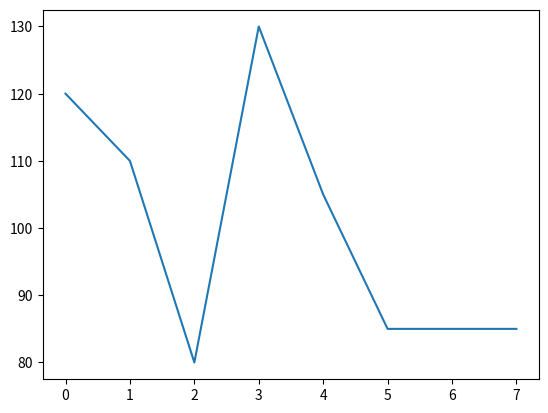

Generate this figure with matplotlib: (Note: this script raises an exception after producing the figure.)
import numpy as np #importamos numpy
import matplotlib.pyplot as plt #importamos matplotlib.pyplot

compras = [120, 110, 80, 130, 105 ,85, 85, 85] #definimos la lista de las compras

compras_vec = np.array(compras) #convertimos la lista en un vector de numpy

print(f"La compra máxima fue de {compras_vec.max()} mil pesos.")
#mostramos el valor máximo usando una string con formato
print(f"El promedio de precios de las compras es de {compras_vec.mean()} mil pesos.\n")
#mostramos el valor promedio usando una string con formato

plt.plot(compras_vec) #colocamos el vector en el gráfico

por = input("Ingrese el porcentaje de aumento deseado:\n") #guardamos la entrada de porcentaje

while "%" in por:
    por = por.replace("%", "") #quitamos todos los % que haya escrito la persona hasta que no quede ninguno

while not por.isnumeric(): #repetimos esto solo mientras lo que nos queda luego de quitar los % no sea un número
    por = input("Porcentaje inadecuado, reintente:\n") #volvemos a pedir el porcentaje
    por = por.replace("%", "") #quitamos los % de nuevo luego de cada intento

por = int(por) #convertimos la string ingresada en un número entero
compras_vec_a = compras_vec * (1 + (por/100))
#le sumamos el porcentaje pedido a los valores del vector y lo guardamos en otra variable
plt.plot(compras_vec_a) #agregamos este otro vector al gráfico
plt.title("Compras de Aeroparque al proveedor de alimentos") #título del gráfico
plt.xlabel("Número de compra") #etiqueta del eje x
plt.ylabel("Miles de pesos") #etiqueta del eje y
plt.legend(["Compras", f"Aumento del {por}%"]) #nombres para cada vector graficado, se colocan en el orden previo
plt.show() #mostramos el gráfico
